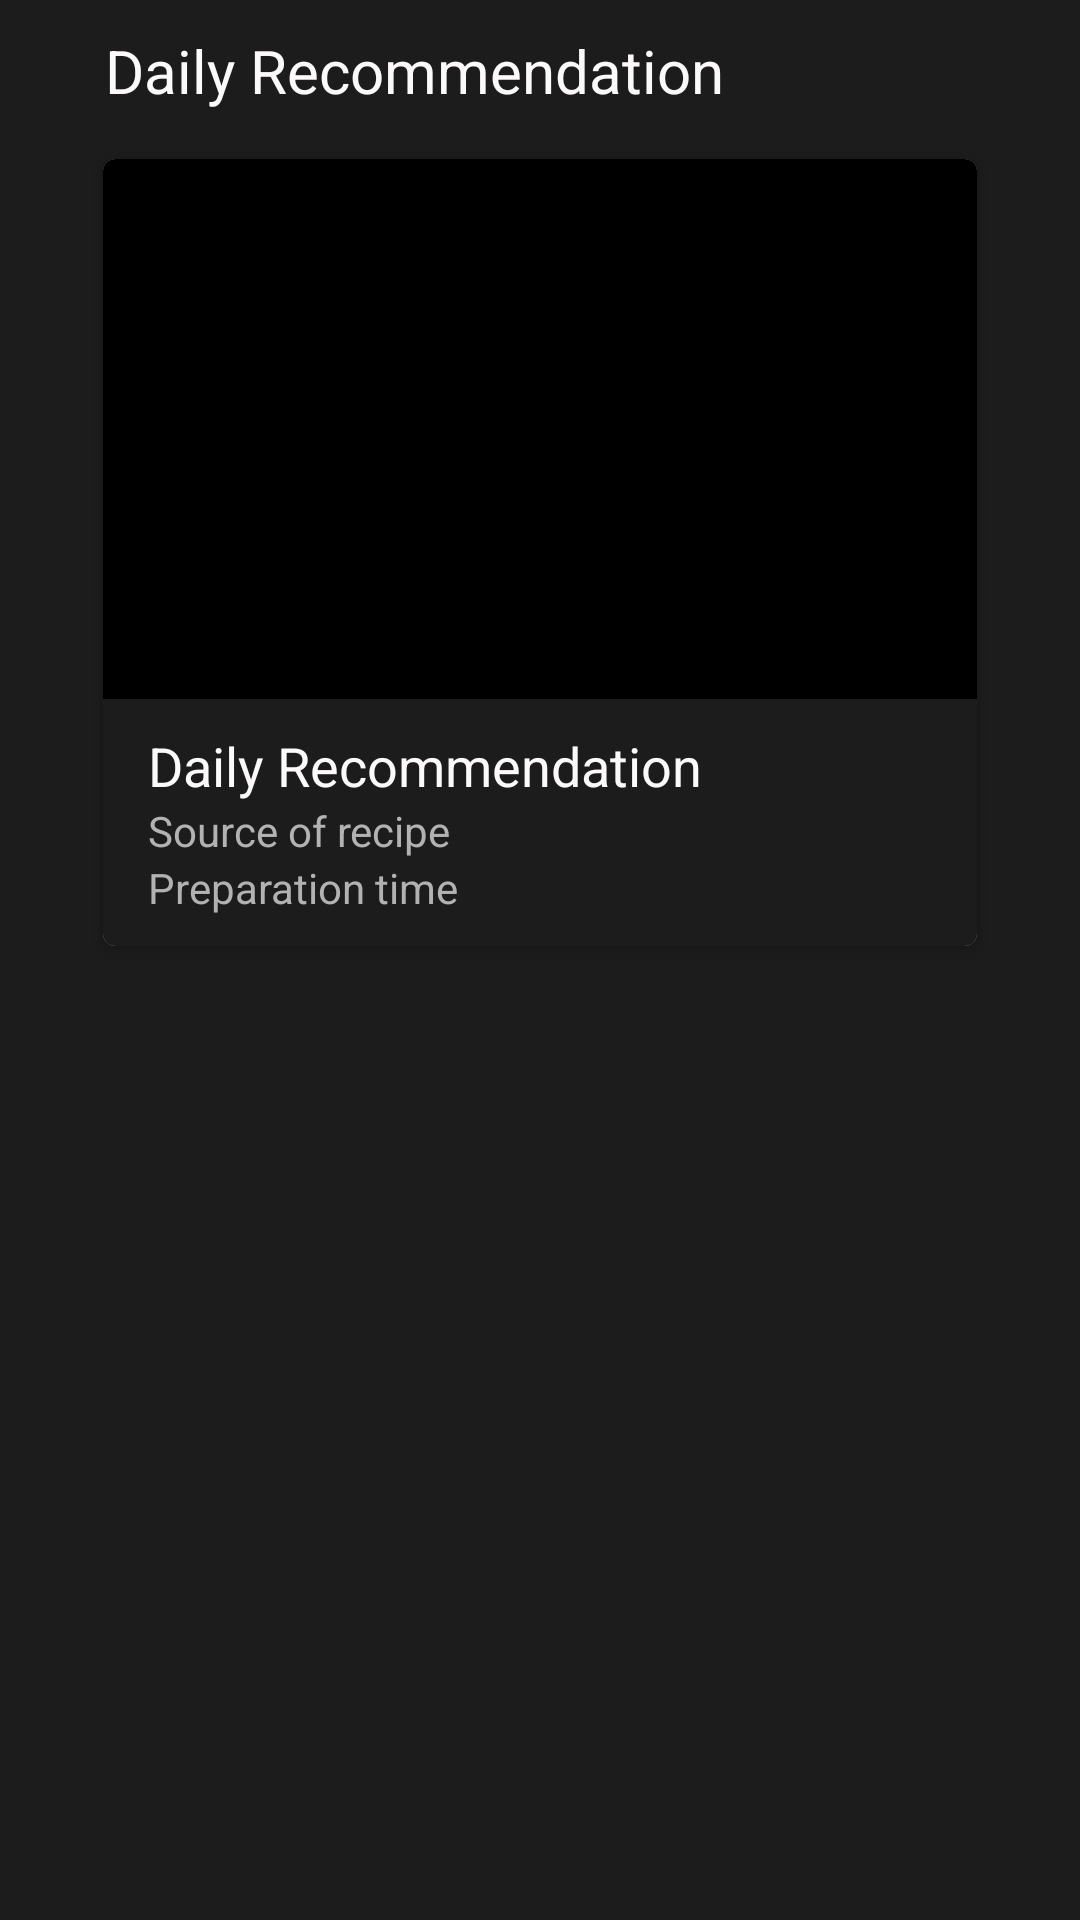

Produce the Android XML layout that renders to this screen, including the resource entries it uses.
<!-- AndroidManifest.xml: application theme Theme.Recipes -->
<!-- res/layout/layout_daily_recommendation.xml -->
<?xml version="1.0" encoding="utf-8"?>
<LinearLayout xmlns:android="http://schemas.android.com/apk/res/android"
    xmlns:app="http://schemas.android.com/apk/res-auto"
    xmlns:tools="http://schemas.android.com/tools"
    android:layout_width="match_parent"
    android:layout_height="match_parent"
    android:padding="10dp"
    android:background="@color/colorBackground"
    android:orientation="vertical">

    <TextView
        android:layout_width="match_parent"
        android:layout_height="wrap_content"
        android:layout_marginHorizontal="25dp"
        android:text="@string/DailyRecommendation"
        android:textSize="20dp"
        android:textColor="@color/colorPrimaryText"/>

    <androidx.cardview.widget.CardView
        android:id="@+id/cardView"
        android:layout_width="match_parent"
        android:layout_height="wrap_content"
        android:layout_marginHorizontal="20dp"
        android:layout_marginVertical="10dp"
        app:cardCornerRadius="4dp"
        app:cardElevation="3dp"
        app:cardUseCompatPadding="true"
        app:layout_constraintBottom_toBottomOf="parent"
        app:layout_constraintStart_toStartOf="parent"
        app:layout_constraintTop_toTopOf="parent">

        <LinearLayout
            android:layout_width="match_parent"
            android:layout_height="wrap_content"
            android:orientation="vertical">

            <ImageView
                android:id="@+id/imageViewList"
                android:layout_width="match_parent"
                android:layout_height="180dp"
                android:background="@color/black"
                android:scaleType="centerCrop"
                app:layout_constraintStart_toStartOf="parent"
                app:layout_constraintTop_toTopOf="parent" />

            <androidx.constraintlayout.widget.ConstraintLayout
                android:layout_width="match_parent"
                android:layout_height="wrap_content"
                android:background="@color/colorBackgroundLight"
                android:padding="10dp">

                <TextView
                    android:id="@+id/textViewRecName"
                    android:layout_width="match_parent"
                    android:layout_height="wrap_content"
                    android:layout_marginStart="5dp"
                    android:layout_marginLeft="5dp"
                    android:text="@string/DailyRecommendation"
                    android:textColor="@color/colorPrimaryText"
                    android:textSize="18dp"
                    app:layout_constraintStart_toStartOf="parent"
                    app:layout_constraintTop_toTopOf="parent" />

                <TextView
                    android:id="@+id/textViewRecSource"
                    android:layout_width="match_parent"
                    android:layout_height="wrap_content"
                    android:text="@string/recipeSource"
                    android:textColor="@color/colorSecondaryText"
                    android:layout_marginStart="5dp"
                    android:layout_marginLeft="5dp"
                    android:textSize="14dp"
                    app:layout_constraintStart_toStartOf="parent"
                    app:layout_constraintTop_toBottomOf="@id/textViewRecName" />

                <TextView
                    android:layout_width="match_parent"
                    android:layout_height="wrap_content"
                    android:text="@string/prepTime"
                    android:textSize="14dp"
                    android:layout_marginStart="5dp"
                    android:layout_marginLeft="5dp"
                    android:layout_marginBottom="10dp"
                    android:textColor="@color/colorSecondaryText"
                    app:layout_constraintStart_toStartOf="parent"
                    app:layout_constraintTop_toBottomOf="@id/textViewRecSource"/>

                <ImageView
                    android:id="@+id/recipeFavoriteButton"
                    style="@style/Widget.AppCompat.ActionButton"
                    android:layout_width="wrap_content"
                    android:layout_height="34dp"
                    app:layout_constraintEnd_toEndOf="parent"
                    app:layout_constraintTop_toTopOf="parent"/>

                <ImageView
                    android:id="@+id/goToRecWebPageButton"
                    style="@style/Widget.AppCompat.ActionButton"
                    android:layout_width="wrap_content"
                    android:layout_height="34dp"
                    android:src="@drawable/ic_arrow_white"
                    app:layout_constraintEnd_toEndOf="parent"
                    app:layout_constraintBottom_toBottomOf="parent"/>

            </androidx.constraintlayout.widget.ConstraintLayout>

        </LinearLayout>



    </androidx.cardview.widget.CardView>


</LinearLayout>
<!-- resources referenced by this layout -->
<resources>
  <color name="black">#FF000000</color>
  <color name="colorBackground">#1C1C1C</color>
  <color name="colorBackgroundLight">#1C1C1C</color>
  <color name="colorPrimaryText">#FBF9F9</color>
  <color name="colorSecondaryText">#B2B2B2</color>
  <string name="DailyRecommendation">Daily Recommendation</string>
  <string name="prepTime">Preparation time</string>
  <string name="recipeSource">Source of recipe</string>
  <style name="Theme.Recipes" parent="Theme.MaterialComponents.DayNight.DarkActionBar">
          
          <item name="colorPrimary">@color/colorPrimary</item>
          <item name="colorPrimaryDark">@color/colorBackground</item>
          <item name="colorPrimaryVariant">@color/purple_700</item>
          <item name="colorOnPrimary">@color/white</item>
          
          <item name="colorSecondary">@color/teal_200</item>
          <item name="colorSecondaryVariant">@color/teal_700</item>
          <item name="colorOnSecondary">@color/white</item>
          
          <item name="android:statusBarColor" tools:targetApi="l">?attr/colorPrimaryVariant</item>
          <item name="colorAccent">@color/colorGreen</item>
          
      </style>
  <color name="colorPrimary">#3A906A</color>
  <color name="purple_700">#FF3700B3</color>
  <color name="white">#FFFFFFFF</color>
  <color name="teal_200">#FF03DAC5</color>
  <color name="teal_700">#FF018786</color>
  <color name="colorGreen">#E8F2A1</color>
</resources>
